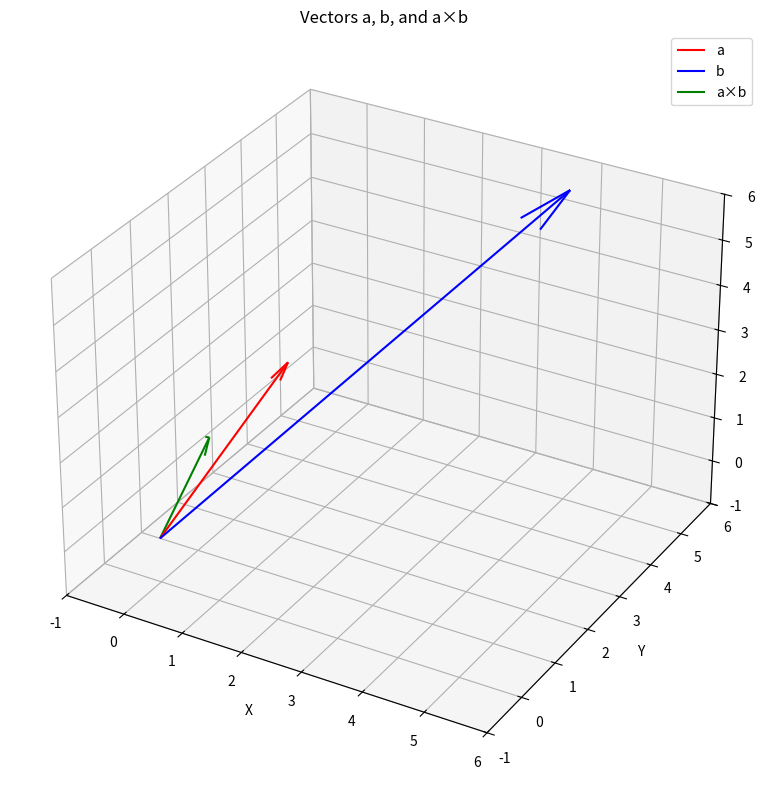

Python code for this plot:
"""
Vector Calculus Toolkit — Week 1
================================

First computational exercise for PHYS 2124 Mathematical Methods I.
Topics: Vector operations, dot product, cross product, gradient, divergence, curl.

Author: Saba Yip
Date: 2026-06-07
"""

import numpy as np
import matplotlib.pyplot as plt
from mpl_toolkits.mplot3d import Axes3D

print("=" * 60)
print("Vector Calculus Toolkit — Week 1")
print("=" * 60)

# === 1. Basic Vector Operations ===
print("\n=== 1. Basic Vector Operations ===\n")

a = np.array([1, 2, 3])
b = np.array([4, 5, 6])

print(f"a = {a}")
print(f"b = {b}")
print(f"a + b = {a + b}")
print(f"a - b = {a - b}")
print(f"3a = {3*a}")

# === 2. Dot Product ===
print("\n=== 2. Dot Product ===\n")
dot_ab = np.dot(a, b)
print(f"a · b = {dot_ab}")

# === 3. Cross Product ===
print("\n=== 3. Cross Product ===\n")
cross_ab = np.cross(a, b)
print(f"a × b = {cross_ab}")

# === 4. Vector Visualization ===
print("\n=== 4. Vector Visualization ===\n")

fig = plt.figure(figsize=(10, 8))
ax = fig.add_subplot(111, projection='3d')

origin = [0, 0, 0]
ax.quiver(*origin, *a, color='r', label='a', arrow_length_ratio=0.1)
ax.quiver(*origin, *b, color='b', label='b', arrow_length_ratio=0.1)
ax.quiver(*origin, *cross_ab, color='g', label='a×b', arrow_length_ratio=0.1)

ax.set_xlabel('X')
ax.set_ylabel('Y')
ax.set_zlabel('Z')
ax.set_xlim([-1, 6])
ax.set_ylim([-1, 6])
ax.set_zlim([-1, 6])
ax.legend()
ax.set_title('Vectors a, b, and a×b')

plt.tight_layout()
plt.savefig('vector_visualization.png', dpi=100, bbox_inches='tight')
print("✅ Saved: vector_visualization.png")

# === 5. Practice Problems (MIT OCW 18.02) ===
print("\n=== 5. Practice Problems ===\n")
print("Problem 1: Find the angle between a and b.")
angle = np.arccos(dot_ab / (np.linalg.norm(a) * np.linalg.norm(b)))
print(f"  Answer: θ = {np.degrees(angle):.2f}°")

print("\nProblem 2: Find a unit vector perpendicular to both a and b.")
unit_cross = cross_ab / np.linalg.norm(cross_ab)
print(f"  Answer: {unit_cross}")

print("\nProblem 3: Area of parallelogram spanned by a and b.")
area = np.linalg.norm(cross_ab)
print(f"  Answer: {area:.4f}")

print("\n=== Week 1 Complete! ===")
print("Next: Gradient, divergence, curl")
